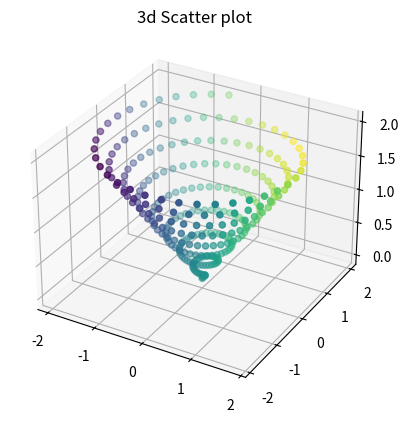

Recreate this plot in Python.
from mpl_toolkits import mplot3d
import numpy as np
import matplotlib.pyplot as plt

fig = plt.figure()

ax=plt.axes(projection='3d')

z = np.linspace(0,2,300) 



x = z * np.sin(25 * z)
y = z * np.cos(25 * z)
c = x + y
ax.scatter(x, y, z, c = c)

ax.set_title('3d Scatter plot')
plt.show()
